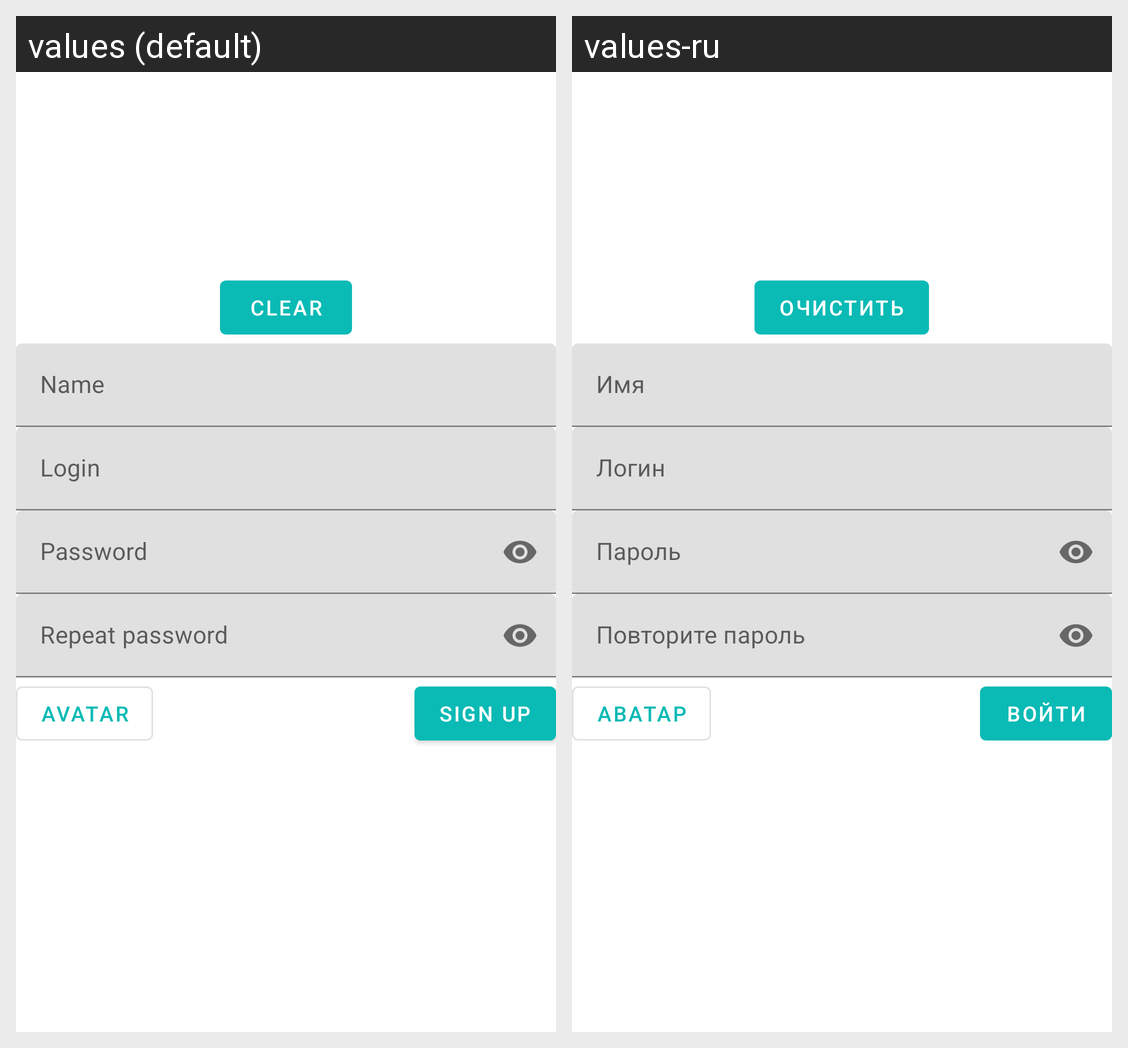

Locale-by-locale string values for the Android screen shown in this grid:
Android screen res/layout/fragment_registration.xml rendered under 2 locales, left to right: values (default), values-ru. Device: Nexus 5 (rendered at 1080×1920; each locale shown at half size, 540×960, under a caption strip naming it); theme AppTheme.
Strings drawn on this screen, with the default value and each locale's value (text and hints the layout hard-codes, and strings that could not be matched under every locale, appear in the picture but are not listed):

clear
  values: Clear
  values-ru: Очистить

name
  values: Name
  values-ru: Имя

login
  values: Login
  values-ru: Логин

password
  values: Password
  values-ru: Пароль

repeat_password
  values: Repeat password
  values-ru: Повторите пароль

registration_button
  values: Sign up
  values-ru: Войти

avatar
  values: Avatar
  values-ru: Аватар
